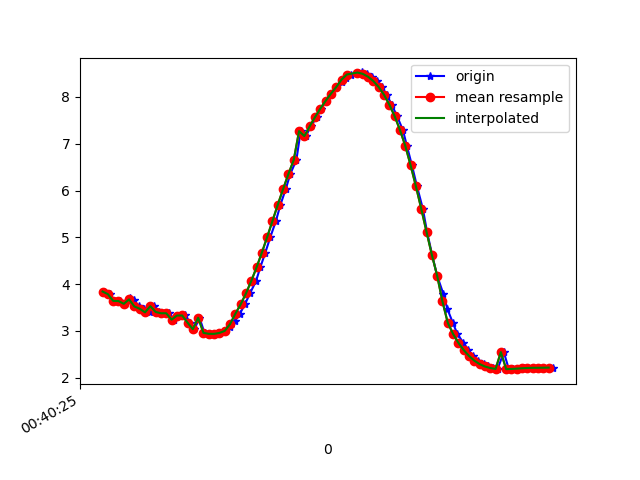

Source data for this figure (header and first rows):
1617669626006, 365262649501079, 3.8432448, -2.356951, 8.701394
1617669626027, 365262668731849, 3.787, -2.323, 8.735
1617669626044, 365262687962619, 3.643, -2.38, 8.781
1617669626065, 365262707193389, 3.639, -2.334, 8.795
1617669626085, 365262726424159, 3.58, -2.334, 8.819
1617669626103, 365262745654929, 3.695, -2.324, 8.774
1617669626117, 365262764885699, 3.655, -2.307, 8.795
1617669626136, 365262784116469, 3.523, -2.423, 8.818
1617669626156, 365262803347239, 3.475, -2.374, 8.85
1617669626177, 365262822578009, 3.399, -2.38, 8.878
1617669626193, 365262841808779, 3.53, -2.403, 8.821
1617669626213, 365262861039549, 3.406, -2.389, 8.873
1617669626236, 365262880270319, 3.379, -2.585, 8.828
1617669626251, 365262899501089, 3.379, -2.574, 8.832
1617669626270, 365262918731859, 3.242, -2.574, 8.883
1617669626289, 365262937962629, 3.33, -2.707, 8.81
1617669626312, 365262957193399, 3.331, -2.677, 8.819
1617669626330, 365262976424169, 3.179, -2.679, 8.875
1617669626346, 365262995654939, 3.039, -2.72, 8.911
1617669626365, 365263014885709, 3.282, -2.493, 8.891
1617669626384, 365263034116479, 2.96, -2.722, 8.937
1617669626404, 365263053347249, 2.94, -2.714, 8.946
1617669626422, 365263072578019, 2.939, -2.694, 8.953
1617669626441, 365263091808789, 2.958, -2.658, 8.957
1617669626463, 365263111039559, 3.002, -2.604, 8.958
1617669626481, 365263130270329, 3.084, -2.518, 8.955
1617669626498, 365263149501099, 3.205, -2.404, 8.944
1617669626517, 365263168731869, 3.367, -2.273, 8.918
1617669626536, 365263187962639, 3.567, -2.131, 8.876
1617669626555, 365263207193409, 3.802, -1.973, 8.814
1617669626578, 365263226424179, 4.067, -1.799, 8.733
1617669626594, 365263245654949, 4.359, -1.609, 8.629
1617669626613, 365263264885719, 4.674, -1.416, 8.497
1617669626632, 365263284116489, 5.008, -1.23, 8.334
1617669626653, 365263303347259, 5.352, -1.045, 8.143
1617669626670, 365263322578029, 5.698, -0.8439, 7.929
1617669626690, 365263341808799, 6.032, -0.6321, 7.697
1617669626707, 365263361039569, 6.353, -0.4206, 7.45
1617669626730, 365263380270339, 6.653, -0.2318, 7.192
1617669626746, 365263399501109, 7.269, -0.1972, 6.57
1617669626766, 365263418731879, 7.162, 0.07155, 6.689
1617669626784, 365263437962649, 7.371, 0.2169, 6.454
1617669626807, 365263457193419, 7.566, 0.3686, 6.218
1617669626824, 365263476424189, 7.749, 0.5034, 5.979
1617669626841, 365263495654959, 7.913, 0.6152, 5.748
1617669626860, 365263514885729, 8.067, 0.7107, 5.519
1617669626881, 365263534116499, 8.209, 0.7952, 5.293
1617669626902, 365263553347269, 8.325, 0.8754, 5.096
1617669626918, 365263572578039, 8.412, 0.9577, 4.936
1617669626936, 365263591808809, 8.477, 1.032, 4.808
1617669626963, 365263611039579, 8.517, 1.084, 4.724
1617669626977, 365263630270349, 8.521, 1.13, 4.706
1617669626994, 365263649501119, 8.491, 1.173, 4.751
1617669627015, 365263668731889, 8.429, 1.207, 4.852
1617669627032, 365263687962659, 8.336, 1.208, 5.01
1617669627052, 365263707193429, 8.209, 1.165, 5.225
1617669627070, 365263726424199, 8.044, 1.085, 5.491
1617669627089, 365263745654969, 7.833, 0.9821, 5.807
1617669627109, 365263764885739, 7.588, 0.8156, 6.148
1617669627131, 365263784116509, 7.292, -0.1516, 6.546
1617669627146, 365263803347279, 6.955, 0.3068, 6.897
... 29 more rows
